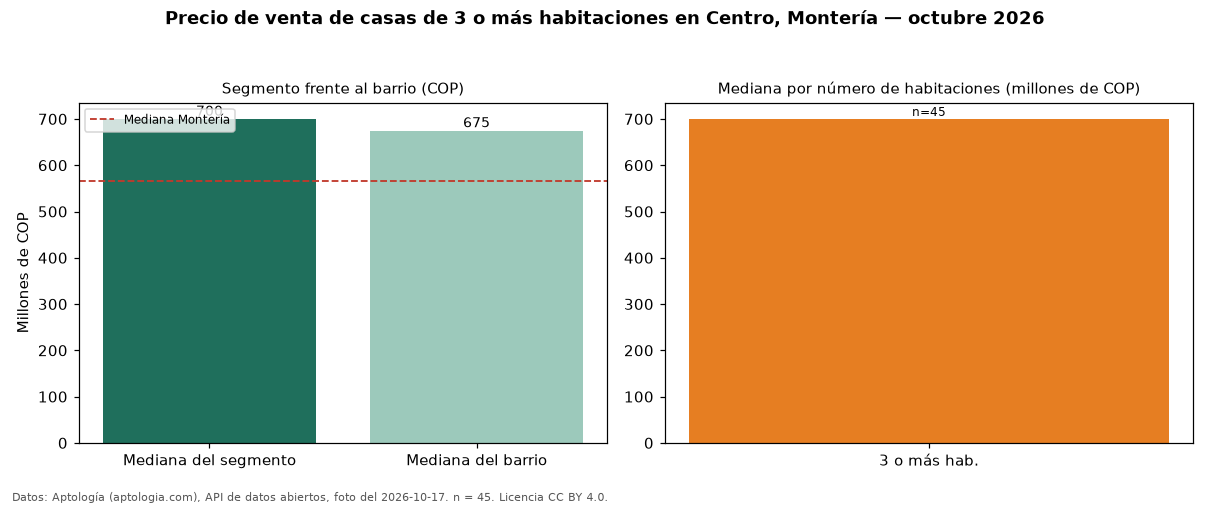

Values plotted in this chart, from the file beside it:
seccion, metrica, valor_cop, n
precio, mediana, 700000000, 45
habitaciones, 3+, 700000000, 45
barrio, mediana_barrio_todos_los_tamanos, 675000000, 54
ciudad, mediana_ciudad, 565000000, 
fuente, fecha_foto, 2026-10-17, 
fuente, atribucion, https://www.aptologia.com/casas-en-venta…, 
